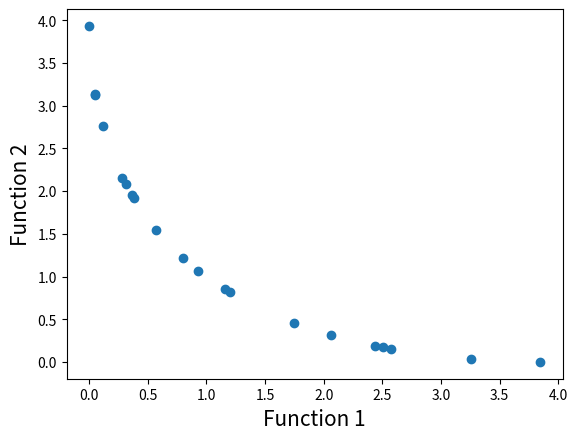

The script that saved this image:
# Program Name: NSGA-II.py
# Description: This is a python implementation of Prof. Kalyanmoy Deb's popular NSGA-II algorithm
# Author: Haris Ali Khan 
# [redacted]

#Importing required modules
import math
import random
import matplotlib.pyplot as plt

#First function to optimize  第一个优化函数
def function1(x):
    value = -x**2
    return value

#Second function to optimize  第二个优化函数
def function2(x):
    value = -(x-2)**2
    return value


# ---------------------------------------------------------
# 工具函数
#Function to find index of list  函数查找列表的索引
def index_of(a,list):
    for i in range(0,len(list)):
        if list[i] == a:
            return i
    return -1

#Function to sort by values   函数按值排序
def sort_by_values(list1, values):
    # sort_by_values(front, values1[:])
    # list1 是索引值 values是function1_values[:] 也就是函数值
    sorted_list = []
    while(len(sorted_list)!=len(list1)):
        # 如果这个函数值的最小值的索引是在索引数组里 那我们就把这个索引加上
        if index_of(min(values),values) in list1:
            sorted_list.append(index_of(min(values),values))
        # 让当前最小值变为变为最大值
        values[index_of(min(values),values)] = math.inf # 浮点正无穷大
    return sorted_list
# ---------------------------------------------------------



#Function to carry out NSGA-II's fast non dominated sort  函数来执行NSGA-II的快速非支配排序
def fast_non_dominated_sort(values1, values2):
# fast_non_dominated_sort(function1_values[:],function2_values[:])
    S=[[] for i in range(0,len(values1))]
    front = [[]]
    n=[0 for i in range(0,len(values1))]
    rank = [0 for i in range(0, len(values1))]

    for p in range(0,len(values1)):
        S[p]=[]
        n[p]=0
        for q in range(0, len(values1)):
            if (values1[p] > values1[q] and values2[p] > values2[q]) or (values1[p] >= values1[q] and values2[p] > values2[q]) or (values1[p] > values1[q] and values2[p] >= values2[q]):
                if q not in S[p]:
                    S[p].append(q)
            elif (values1[q] > values1[p] and values2[q] > values2[p]) or (values1[q] >= values1[p] and values2[q] > values2[p]) or (values1[q] > values1[p] and values2[q] >= values2[p]):
                n[p] = n[p] + 1
        if n[p]==0:
            rank[p] = 0
            if p not in front[0]:
                front[0].append(p)

    i = 0
    while(front[i] != []):
        # 当我们循环得到的Q仍然是空集合时，我们就退出
        Q=[]
        for p in front[i]:
            for q in S[p]:
                n[q] =n[q] - 1
                if( n[q]==0):
                    rank[q]=i+1
                    if q not in Q:
                        Q.append(q)
        i = i+1
        front.append(Q)
    # del可以删除列表中指定位置的元素
    # 删除最后一个空集合 返回的是
    del front[len(front)-1]
    # 返回的到底是什么 这个我依旧不太清楚
    # 单纯从输出看得出 每一层的数据是父代种群中的值的索引
    return front

#Function to calculate crowding distance 函数来计算拥挤距离
def crowding_distance(values1, values2, front):
    # 第一个函数 第二个函数 每一层的快速非支配
    # crowding_distance(function1_values[:],function2_values[:],non_dominated_sorted_solution[i][:]
    distance = [0 for i in range(0,len(front))]

    sorted1 = sort_by_values(front, values1[:])
    sorted2 = sort_by_values(front, values2[:])

    distance[0] = 4444444444444444
    distance[len(front) - 1] = 4444444444444444
    for k in range(1,len(front)-1):
        distance[k] = distance[k]+ (values1[sorted1[k+1]] - values2[sorted1[k-1]])/(max(values1)-min(values1))
    for k in range(1,len(front)-1):
        distance[k] = distance[k]+ (values1[sorted2[k+1]] - values2[sorted2[k-1]])/(max(values2)-min(values2))
    return distance

#Function to carry out the crossover  函数进行交叉
def crossover(a,b):
    r=random.random()
    if r>0.5:
        return mutation((a+b)/2)
    else:
        return mutation((a-b)/2)

#Function to carry out the mutation operator  函数执行变异算子
def mutation(solution):
    mutation_prob = random.random()
    if mutation_prob <1:
        solution = min_x+(max_x-min_x)*random.random()
    return solution

#Main program starts here 主程序从这里开始
pop_size = 20
max_gen = 921   # 最大迭代次数

#Initialization 初始化
min_x=-55
max_x=55
solution=[min_x+(max_x-min_x)*random.random() for i in range(0,pop_size)]

# 上面是初始种群

gen_no=0    # 迭代次数
while(gen_no<max_gen):
    # x的取值是唯一的 在后面我们放入了两个函数中 这就是多目标？ 一个变量 两个函数。。。。
    function1_values = [function1(solution[i])for i in range(0,pop_size)]
    function2_values = [function2(solution[i])for i in range(0,pop_size)]
    # 得到对应的函数值
    # 第一次快速非支配排序 得到的是list  对应参数是
    non_dominated_sorted_solution = fast_non_dominated_sort(function1_values[:],function2_values[:])


    print("The best front for Generation number ",gen_no, " is")
    for valuez in non_dominated_sorted_solution[0]:
        print(round(solution[valuez],3),end=" ")
    print("\n")

    # 第一次拥挤距离值
    crowding_distance_values=[]
    for i in range(0,len(non_dominated_sorted_solution)):
        crowding_distance_values.append(crowding_distance(function1_values[:],function2_values[:],non_dominated_sorted_solution[i][:]))
    # 得到拥挤度可以干嘛？
    # 说实话 我没看出来这次的拥挤度计算有什么用

    # 子代
    solution2 = solution[:]
    #Generating offsprings  产生后代
    # 也就是产生了子代
    while(len(solution2)!=2*pop_size):
        a1 = random.randint(0,pop_size-1)
        b1 = random.randint(0,pop_size-1)
        # 它是从父亲那里继承过来的 不是随机数
        solution2.append(crossover(solution[a1],solution[b1]))

    # 利用子代获得总种群
    function1_values2 = [function1(solution2[i])for i in range(0,2*pop_size)]
    function2_values2 = [function2(solution2[i])for i in range(0,2*pop_size)]

    # 父代子代种群合并进行快速非支配排序
    # 函数来执行NSGA-II的快速非支配排序
    non_dominated_sorted_solution2 = fast_non_dominated_sort(function1_values2[:],function2_values2[:])

    # 对每个非支配层 进行拥挤度计算
    crowding_distance_values2=[]
    for i in range(0,len(non_dominated_sorted_solution2)):
        crowding_distance_values2.append(crowding_distance(function1_values2[:],function2_values2[:],non_dominated_sorted_solution2[i][:]))

    # 新的种群 更具非支配关系和个体拥挤度 选取合适个体组成新的父代种群
    new_solution= []
    for i in range(0,len(non_dominated_sorted_solution2)):
        # 遍历第二次快速非支配排序 也就是对快速非支配排序得到的每一层进行遍历
        # 第二次快速非支配排序得到的是二维矩阵 这个是
        non_dominated_sorted_solution2_1 = [index_of(non_dominated_sorted_solution2[i][j],non_dominated_sorted_solution2[i] ) for j in range(0,len(non_dominated_sorted_solution2[i]))]

        front22 = sort_by_values(non_dominated_sorted_solution2_1[:], crowding_distance_values2[i][:])

        front = [non_dominated_sorted_solution2[i][front22[j]] for j in range(0,len(non_dominated_sorted_solution2[i]))]

        front.reverse()

        for value in front:
            new_solution.append(value)
            if(len(new_solution)==pop_size):
                break
        if (len(new_solution) == pop_size):
            break

    solution = [solution2[i] for i in new_solution]
    # 把新的种群当作父代 进行循环迭代
    gen_no = gen_no + 1



#Lets plot the final front now  现在让我们画出最后的前线
function1 = [i * -1 for i in function1_values]
function2 = [j * -1 for j in function2_values]
plt.xlabel('Function 1', fontsize=15)
plt.ylabel('Function 2', fontsize=15)
plt.scatter(function1, function2)
plt.show()
